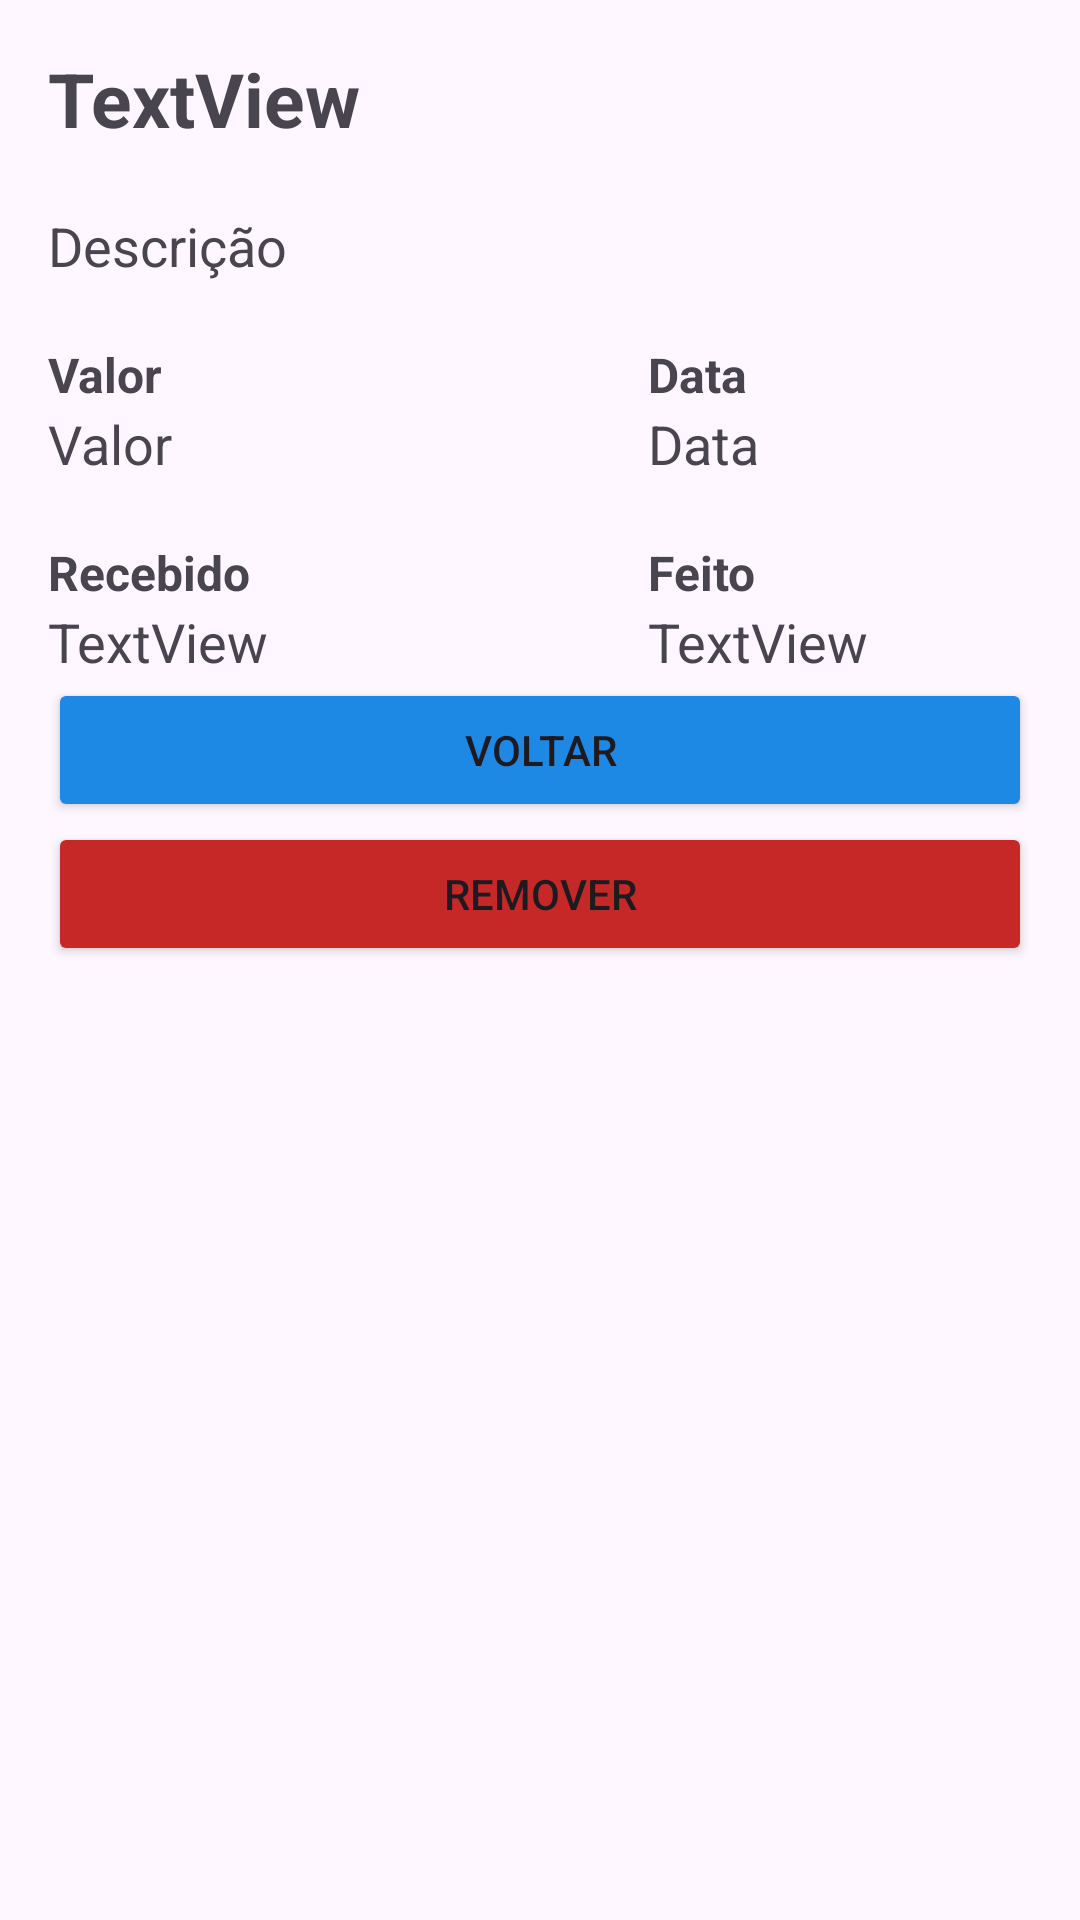

Here is an Android app screen rendered from its layout file. Give the layout XML and the strings, colors and styles it references.
<!-- AndroidManifest.xml: activity theme Theme.Apptodo -->
<!-- res/layout/activity_ver_compromisso.xml -->
<?xml version="1.0" encoding="utf-8"?>
<LinearLayout xmlns:android="http://schemas.android.com/apk/res/android"
    xmlns:tools="http://schemas.android.com/tools"
    android:layout_width="match_parent"
    android:layout_height="match_parent"
    android:orientation="vertical"
    android:padding="16dp"
    tools:context=".screens.VerCompromissoActivity">

    <TextView
        android:id="@+id/textTitulo"
        android:layout_width="match_parent"
        android:layout_height="wrap_content"
        android:layout_marginBottom="20dp"
        android:text="TextView"
        android:textSize="25sp"
        android:textStyle="bold" />

    <TextView
        android:id="@+id/textViewDescricao"
        android:layout_width="wrap_content"
        android:layout_height="wrap_content"
        android:text="Descrição"
        android:textSize="18sp" />

    <LinearLayout
        android:layout_width="match_parent"
        android:layout_height="wrap_content"
        android:layout_marginVertical="20dp"
        android:orientation="horizontal">

        <LinearLayout
            android:layout_width="200dp"
            android:layout_height="wrap_content"
            android:orientation="vertical">

            <TextView
                android:id="@+id/textView2"
                android:layout_width="match_parent"
                android:layout_height="wrap_content"
                android:text="Valor"
                android:textSize="16sp"
                android:textStyle="bold" />

            <TextView
                android:id="@+id/textViewValor"
                android:layout_width="wrap_content"
                android:layout_height="wrap_content"
                android:text="Valor"
                android:textSize="18sp" />
        </LinearLayout>

        <LinearLayout
            android:layout_width="wrap_content"
            android:layout_height="wrap_content"
            android:orientation="vertical">

            <TextView
                android:id="@+id/textView3"
                android:layout_width="match_parent"
                android:layout_height="wrap_content"
                android:text="Data"
                android:textSize="16sp"
                android:textStyle="bold" />

            <TextView
                android:id="@+id/textViewData"
                android:layout_width="wrap_content"
                android:layout_height="wrap_content"
                android:text="Data"
                android:textSize="18sp" />
        </LinearLayout>
    </LinearLayout>
    <LinearLayout
        android:layout_width="match_parent"
        android:layout_height="wrap_content">

        <LinearLayout
            android:layout_width="200dp"
            android:layout_height="wrap_content"
            android:orientation="vertical">

            <TextView
                android:id="@+id/textView4"
                android:layout_width="match_parent"
                android:layout_height="wrap_content"
                android:text="Recebido"
                android:textSize="16sp"
                android:textStyle="bold" />

            <TextView
                android:id="@+id/recebidoTxt"
                android:layout_width="match_parent"
                android:layout_height="wrap_content"
                android:text="TextView"
                android:textSize="18sp" />
        </LinearLayout>
        <LinearLayout
            android:layout_width="wrap_content"
            android:layout_height="wrap_content"
            android:orientation="vertical">

            <TextView
                android:id="@+id/textView6"
                android:layout_width="match_parent"
                android:layout_height="wrap_content"
                android:text="Feito"
                android:textSize="16sp"
                android:textStyle="bold" />

            <TextView
                android:id="@+id/executadoTxt"
                android:layout_width="match_parent"
                android:layout_height="wrap_content"
                android:text="TextView"
                android:textSize="18sp" />
        </LinearLayout>
    </LinearLayout>

    <Button
        android:id="@+id/voltarBtn"
        android:layout_width="match_parent"
        android:layout_height="wrap_content"
        android:backgroundTint="#1E88E5"
        android:text="Voltar" />

    <Button
        android:id="@+id/removeBtn"
        android:layout_width="match_parent"
        android:layout_height="wrap_content"
        android:backgroundTint="#C62828"
        android:foregroundTint="#E53935"
        android:text="Remover"
        android:textColorHighlight="#E53935"
        android:textColorLink="#E53935" />


</LinearLayout>
<!-- resources referenced by this layout -->
<resources>
  <style name="Theme.Apptodo" parent="Theme.Material3.Light.NoActionBar">
          <item name="windowActionBar">false</item>
          <item name="windowNoTitle">true</item>
          <item name="android:windowFullscreen">true</item>
      </style>
</resources>
